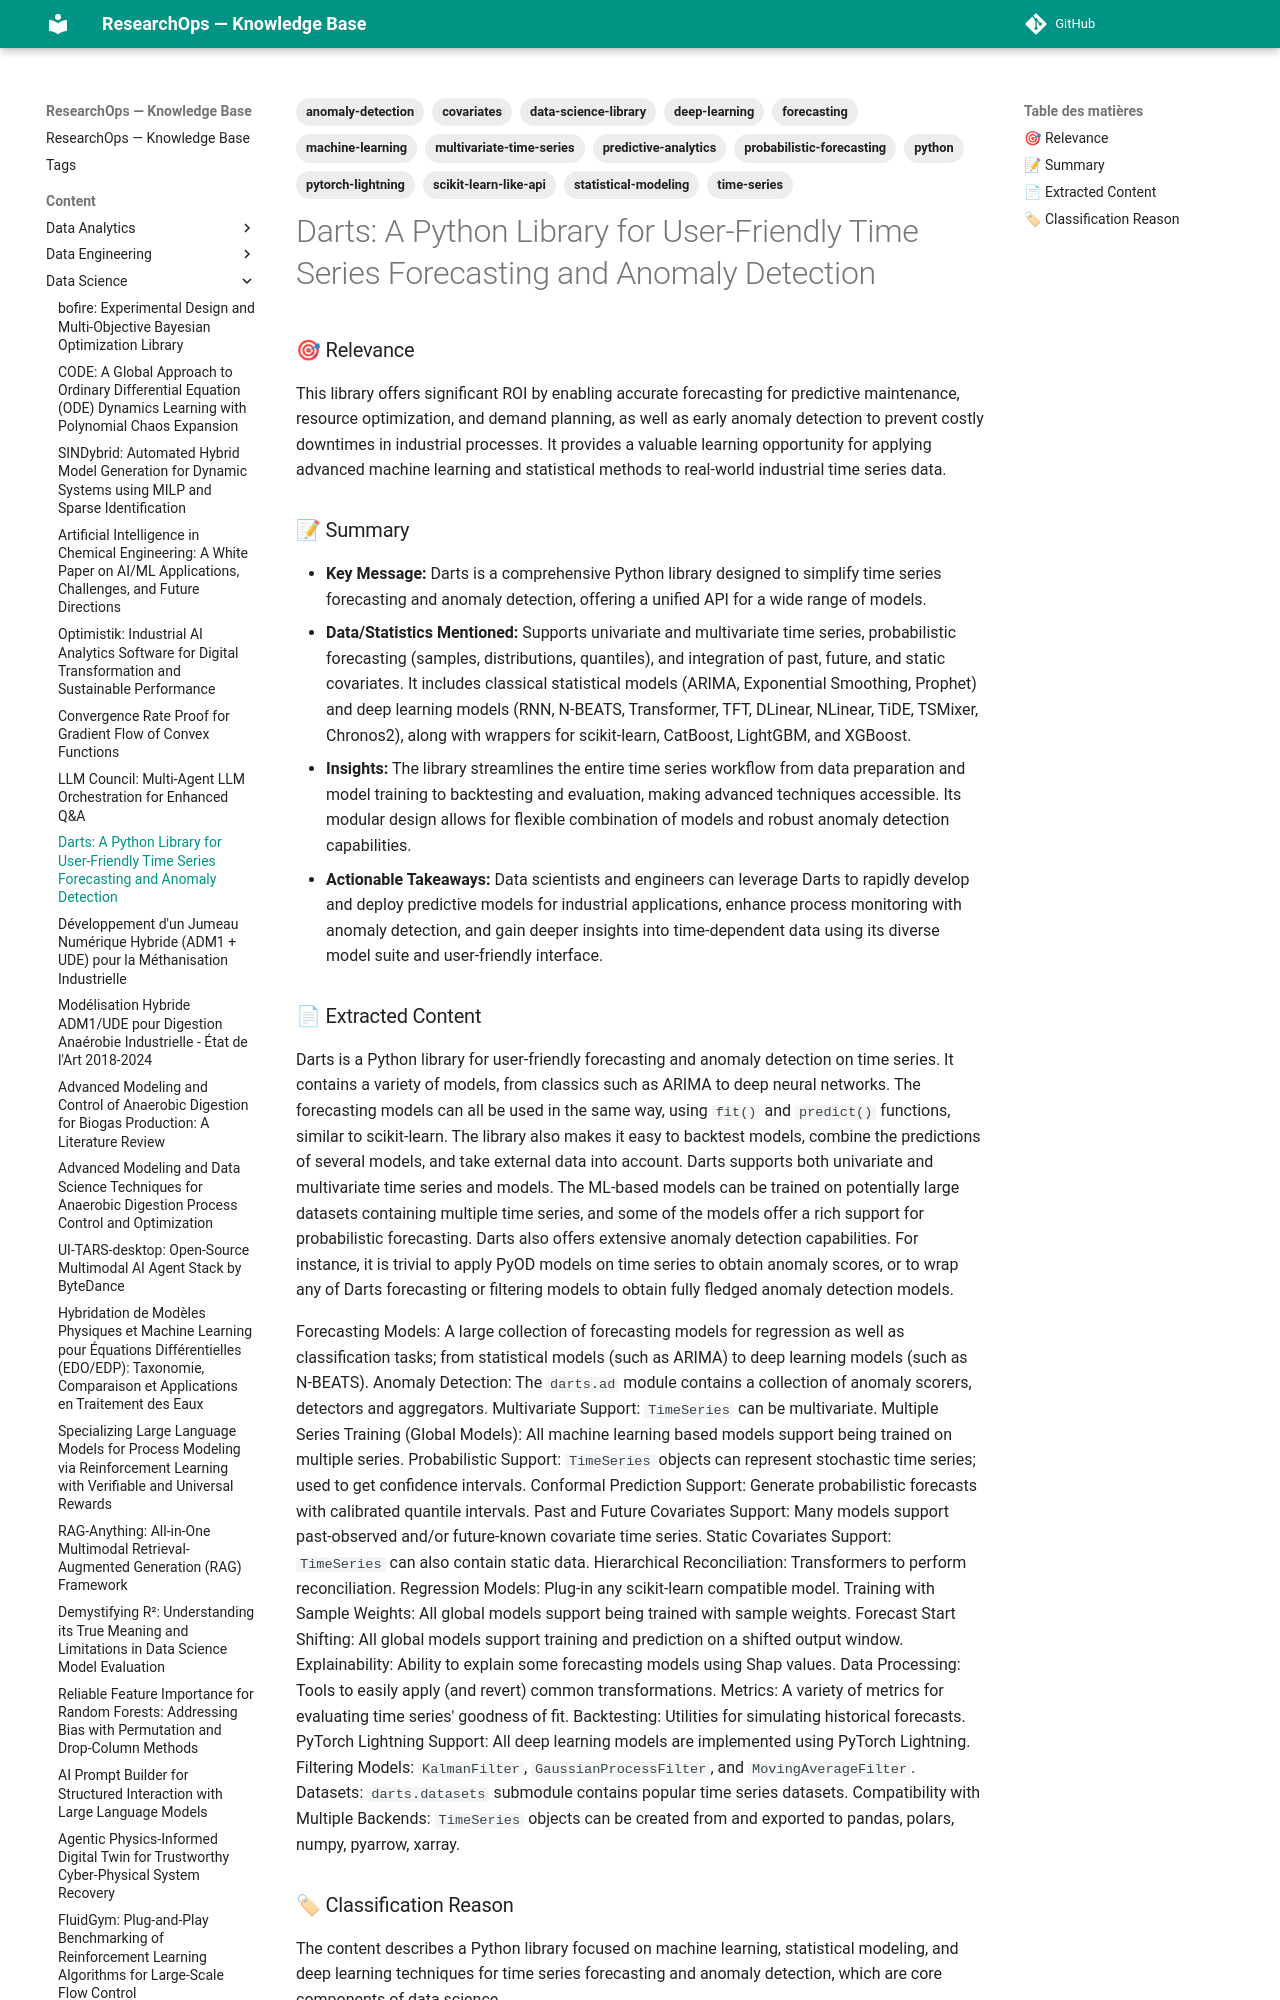

repository: yajeddig/ResearchOps · page: content/Data_Science/20260103_093401_darts__a_python_library_for_user_friendly_time_ser/index.html · generator: mkdocs

---
title: "Darts: A Python Library for User-Friendly Time Series Forecasting and Anomaly Detection"
date: 2026-01-03
category: Data_Science
confidence: 1.00
tags: ['python', 'time-series', 'forecasting', 'anomaly-detection', 'machine-learning', 'deep-learning', 'statistical-modeling', 'predictive-analytics', 'data-science-library', 'pytorch-lightning', 'scikit-learn-like-api', 'multivariate-time-series', 'probabilistic-forecasting', 'covariates']
source: "https://github.com/unit8co/darts"
type: Article
source_type: Article
hash: 093401
---

### 🎯 Relevance
This library offers significant ROI by enabling accurate forecasting for predictive maintenance, resource optimization, and demand planning, as well as early anomaly detection to prevent costly downtimes in industrial processes. It provides a valuable learning opportunity for applying advanced machine learning and statistical methods to real-world industrial time series data.

### 📝 Summary
- **Key Message:** Darts is a comprehensive Python library designed to simplify time series forecasting and anomaly detection, offering a unified API for a wide range of models.
- **Data/Statistics Mentioned:** Supports univariate and multivariate time series, probabilistic forecasting (samples, distributions, quantiles), and integration of past, future, and static covariates. It includes classical statistical models (ARIMA, Exponential Smoothing, Prophet) and deep learning models (RNN, N-BEATS, Transformer, TFT, DLinear, NLinear, TiDE, TSMixer, Chronos2), along with wrappers for scikit-learn, CatBoost, LightGBM, and XGBoost.
- **Insights:** The library streamlines the entire time series workflow from data preparation and model training to backtesting and evaluation, making advanced techniques accessible. Its modular design allows for flexible combination of models and robust anomaly detection capabilities.
- **Actionable Takeaways:** Data scientists and engineers can leverage Darts to rapidly develop and deploy predictive models for industrial applications, enhance process monitoring with anomaly detection, and gain deeper insights into time-dependent data using its diverse model suite and user-friendly interface.
